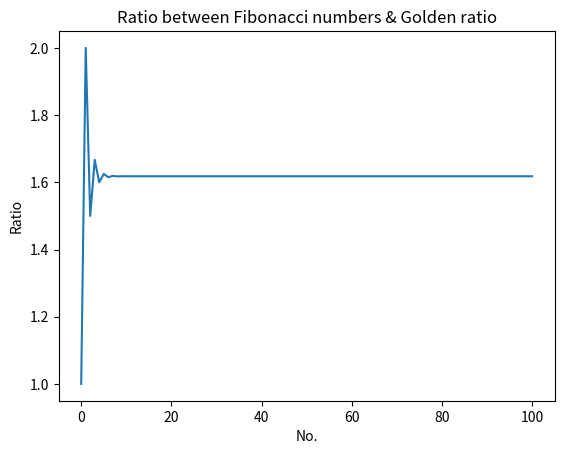

This chart was generated by the following Python code:
import matplotlib.pyplot as plt

def fibo(n):
    if n == 1:
        return [1]
    if n == 2:
        return [1, 1]
    # n > 2
    a = 1
    b = 1
    # first two members of the series
    series = [a, b]
    for i in range(n):
        c = a + b
        series.append(c)
        a = b
        b = c

    return series

def plot_ratio(series):
    ratios = []
    for i in range(len(series)-1):
        ratios.append(series[i+1]/series[i])
    plt.plot(ratios)
    plt.title('Ratio between Fibonacci numbers & Golden ratio')
    plt.ylabel('Ratio')
    plt.xlabel('No.')
    plt.show()

if __name__ == '__main__':
    # Number of fibonacci numbers
    num = 100
    series = fibo(num)
    plot_ratio(series)
